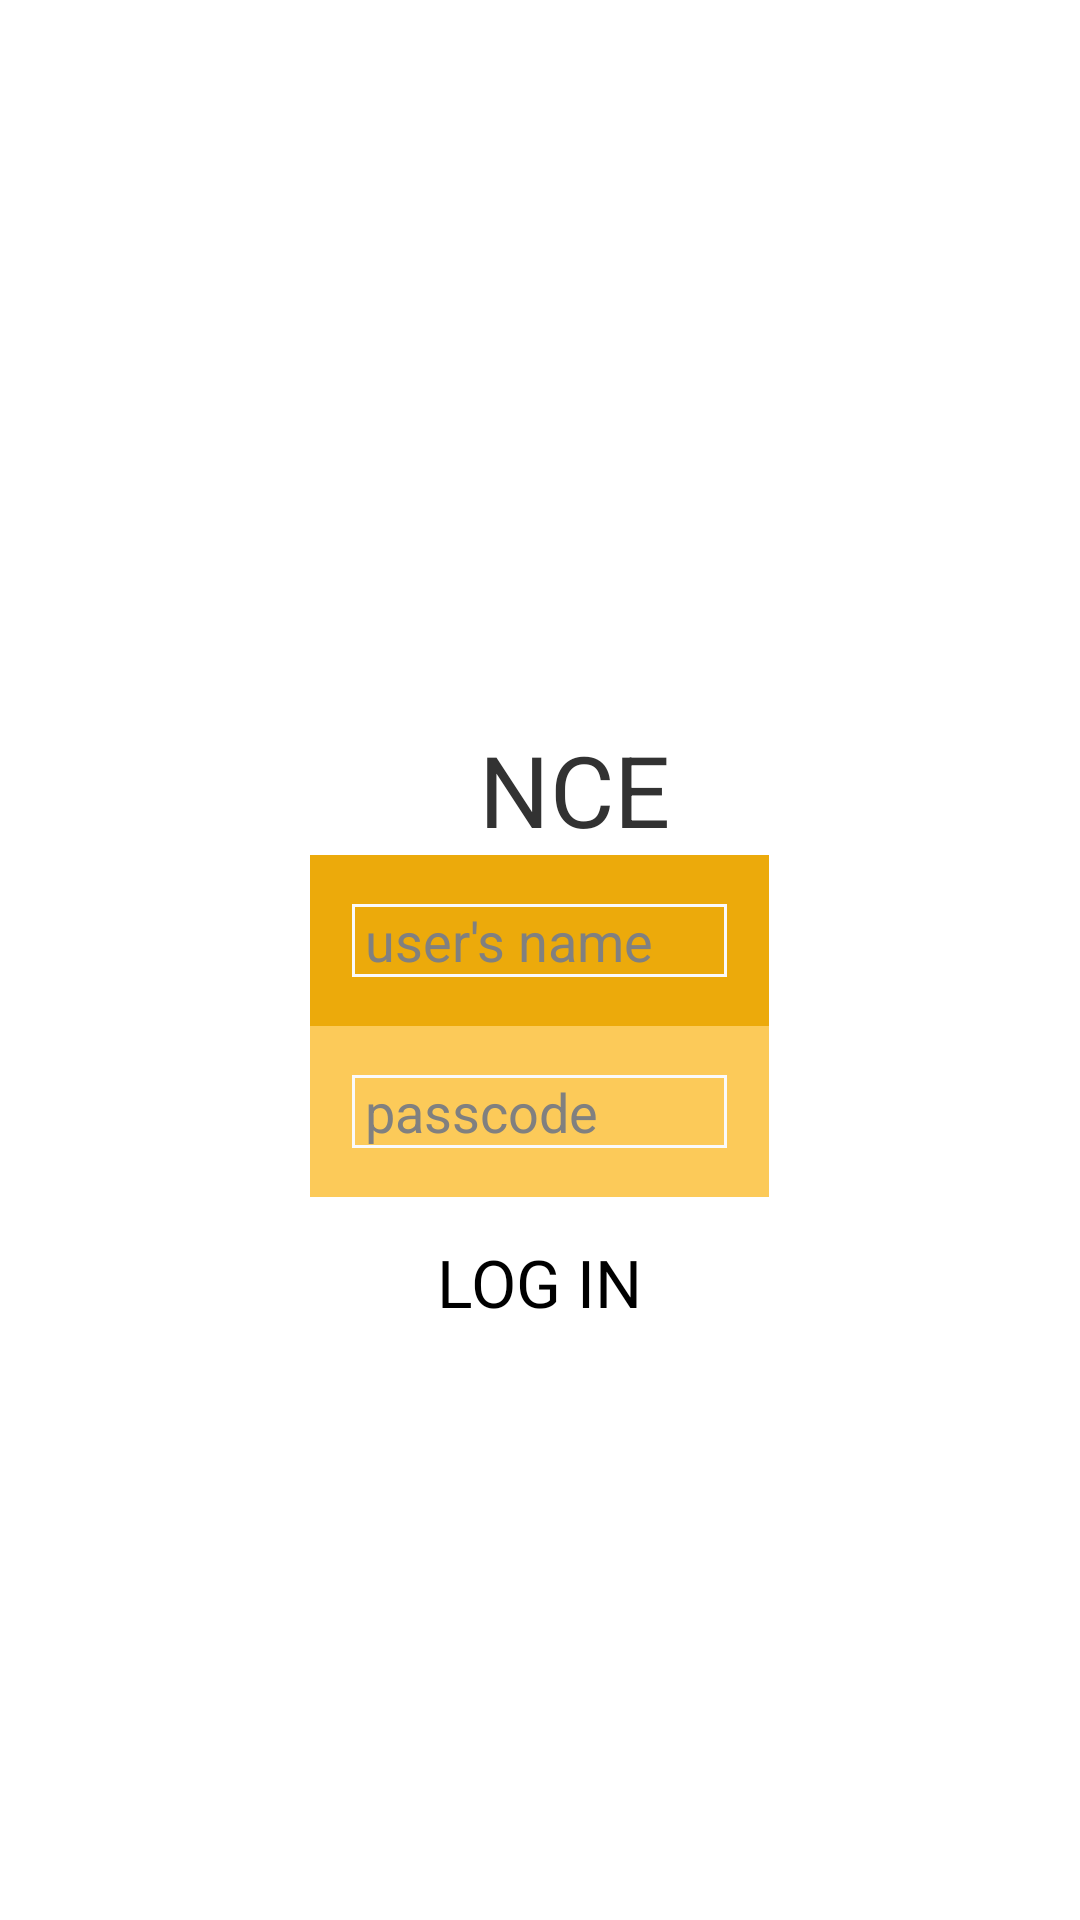

Android layout source for this screen:
<!-- AndroidManifest.xml: application theme AppTheme -->
<!-- res/layout/guide_page04.xml -->
<?xml version="1.0" encoding="utf-8"?>
<RelativeLayout xmlns:android="http://schemas.android.com/apk/res/android"
    android:layout_width="match_parent" android:layout_height="match_parent"
    >

    <LinearLayout
        android:id="@+id/contentlogin"
        android:layout_width="wrap_content"
        android:layout_height="wrap_content"
        android:layout_centerInParent="true"
        android:orientation="vertical">
        <LinearLayout
            android:id="@+id/layoutlogin"
            android:layout_width="120dp"
            android:layout_height="wrap_content"
            android:orientation="horizontal"
            android:layout_gravity="center_horizontal"
            android:layout_centerHorizontal="true"
            >
            <ImageView
                android:layout_width="40dp"
                android:layout_height="33dp"
                android:src="@drawable/login_icon"
                />
            <TextView
                android:layout_width="match_parent"
                android:layout_height="wrap_content"
                android:text="NCE"
                android:textSize="@dimen/text_size_xlarge"/>

        </LinearLayout>
        <RelativeLayout
            android:layout_width="153dp"
            android:layout_height="57dp"
            android:background="@color/orange_pressed">
            <EditText
                android:layout_width="125dp"
                android:layout_height="wrap_content"
                android:background="@drawable/back"
                android:layout_centerInParent="true"
                android:hint=" user's name"/>
        </RelativeLayout>
        <RelativeLayout
            android:layout_width="153dp"
            android:layout_height="57dp"
            android:background="@color/orange">
            <EditText
                android:layout_width="125dp"
                android:layout_height="wrap_content"
                android:background="@drawable/back"
                android:layout_centerInParent="true"
                android:hint=" passcode    "/>

        </RelativeLayout>


    </LinearLayout>
    <Button
        style="?android:attr/buttonStyleSmall"
        android:layout_width="153dp"
        android:layout_height="57dp"
        android:text="LOG IN"
        android:id="@+id/button"
        android:textSize="@dimen/abc_text_size_large_material"
        android:background="#ffffff"
        android:layout_below="@+id/contentlogin"
        android:layout_centerHorizontal="true"
        />
</RelativeLayout>
<!-- resources referenced by this layout -->
<resources>
  <color name="orange">#fcca59</color>
  <color name="orange_pressed">#ecaa0b</color>
  <dimen name="text_size_xlarge">33sp</dimen>
  <!-- drawable back (drawable) -->
  <?xml version="1.0" encoding="utf-8"?>
  <shape xmlns:android="http://schemas.android.com/apk/res/android"
      android:shape="rectangle">
  
      <stroke android:width="1dp" android:color="@color/white"/>
  </shape>
  <style name="AppTheme" parent="android:Theme.Holo.Light.DarkActionBar">
          
          <item name="android:actionBarStyle">@style/ActionBar</item>
  
      </style>
  <color name="white">#fafafa</color>
  <style name="ActionBar" parent="android:Widget.ActionBar">
          <item name="android:background">@color/actionbar_color</item>
          <item name="android:icon">@android:color/transparent</item>
          <item name="android:titleTextStyle">@style/ActionBar.TitleText</item>
          <item name="android:textColor">#000000</item>
          <item name="android:backgroundStacked">#0277bd</item>
  
      </style>
  <color name="actionbar_color">#fcca59</color>
  <style name="ActionBar.TitleText" parent="android:TextAppearance.Holo.Widget.ActionBar.Title">
          <item name="android:textColor">@android:color/white</item>
          <item name="android:textSize">18sp</item>
      </style>
</resources>
